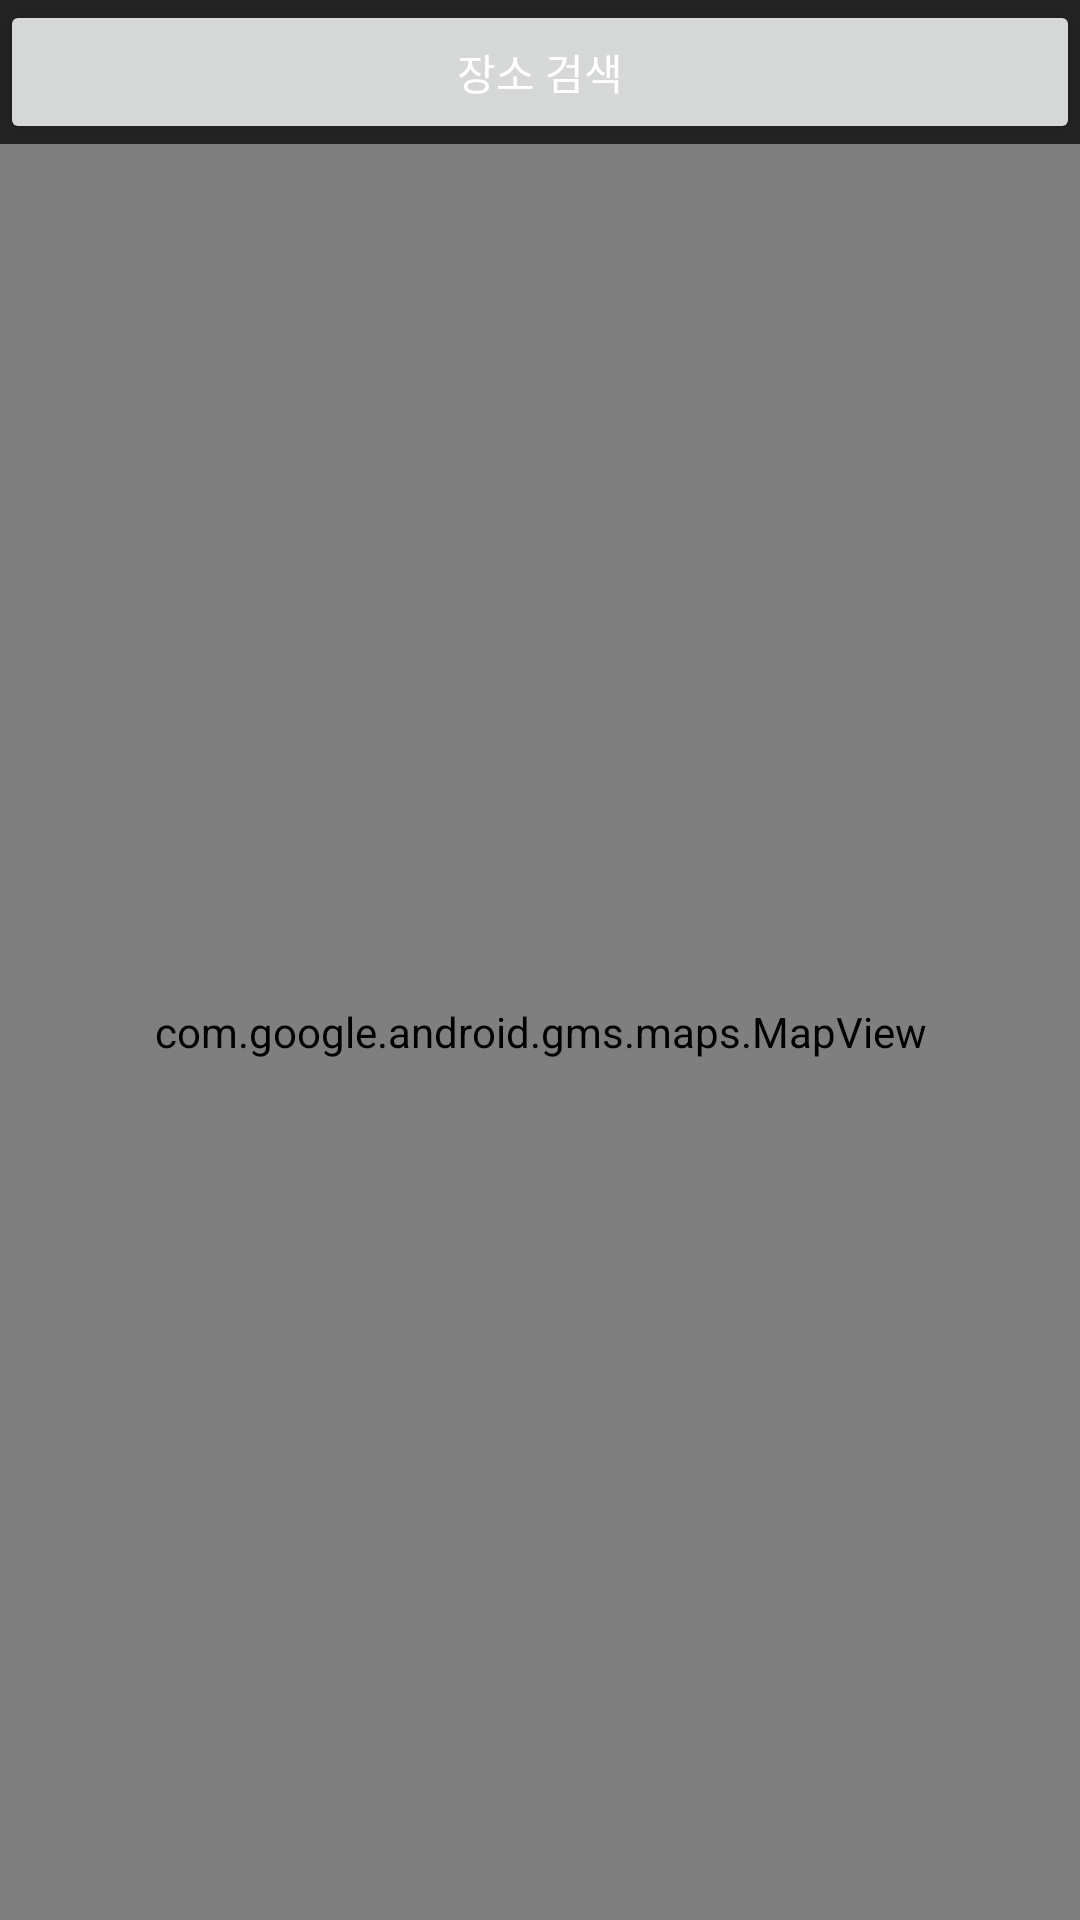

Produce the Android XML layout that renders to this screen, including the resource entries it uses.
<!-- AndroidManifest.xml: application theme AppTheme -->
<!-- res/layout/activity_search_place.xml -->
<?xml version="1.0" encoding="utf-8"?>
<LinearLayout xmlns:android="http://schemas.android.com/apk/res/android"
    xmlns:app="http://schemas.android.com/apk/res-auto"
    xmlns:tools="http://schemas.android.com/tools"
    android:layout_width="match_parent"
    android:layout_height="match_parent"
    android:orientation="vertical">

    <Button
        android:id="@+id/searchBtn"
        android:layout_width="match_parent"
        android:layout_height="wrap_content"
        android:text="장소 검색" />

    <com.google.android.gms.maps.MapView
        android:id="@+id/mapView"
        android:layout_width="match_parent"
        android:layout_height="match_parent"/>
</LinearLayout>
<!-- resources referenced by this layout -->
<resources>
  <style name="AppTheme" parent="Theme.Design.Light.NoActionBar">
          <item name="colorPrimary">@color/colorPrimary</item>
          <item name="colorPrimaryDark">@color/colorPrimaryDark</item>
          <item name="colorAccent">@color/colorAccent</item>
          <item name="android:textColor">#FFF</item>
          <item name="android:windowBackground">@color/colorPrimary</item>
      </style>
  <color name="colorPrimary">#484848</color>
  <color name="colorPrimaryDark">#1b1b1b</color>
  <color name="colorAccent">#2E2E2E</color>
</resources>
